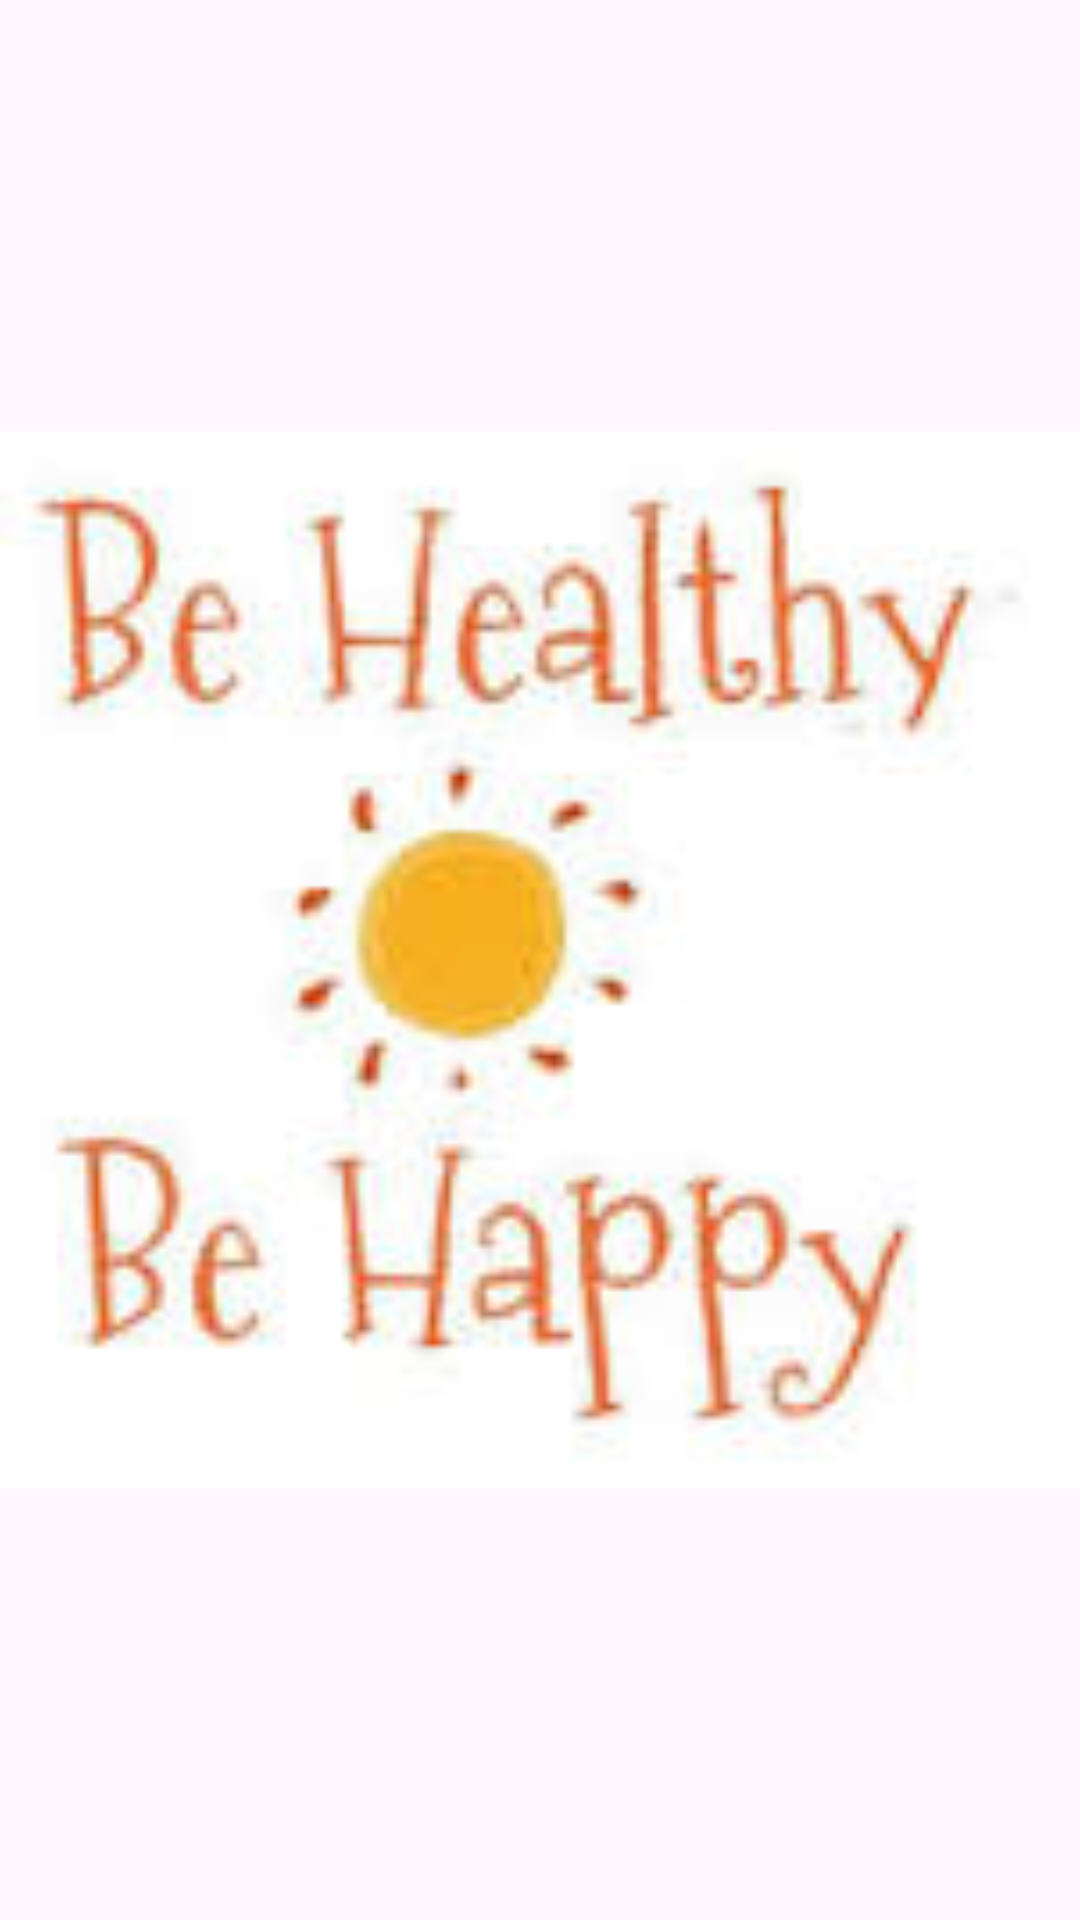

The Android layout XML behind this screen, and the referenced resources:
<!-- AndroidManifest.xml: application theme Theme.HappyEHealthy -->
<!-- res/layout/activity_splash.xml -->
<?xml version="1.0" encoding="utf-8"?>
<RelativeLayout xmlns:android="http://schemas.android.com/apk/res/android"
    android:layout_width="match_parent"
    android:layout_height="match_parent">

    <ImageView
        android:layout_width="match_parent"
        android:layout_height="match_parent"
        android:src="@drawable/splashimage"
        android:scaleType="fitCenter" />

</RelativeLayout>
<!-- resources referenced by this layout -->
<resources>
  <!-- drawable splashimage: jpeg bitmap (drawable, 5216 bytes) -->
  <style name="Theme.HappyEHealthy" parent="Base.Theme.HappyEHealthy" />
  <style name="Base.Theme.HappyEHealthy" parent="Theme.Material3.DayNight.NoActionBar">
          
          
      </style>
</resources>
